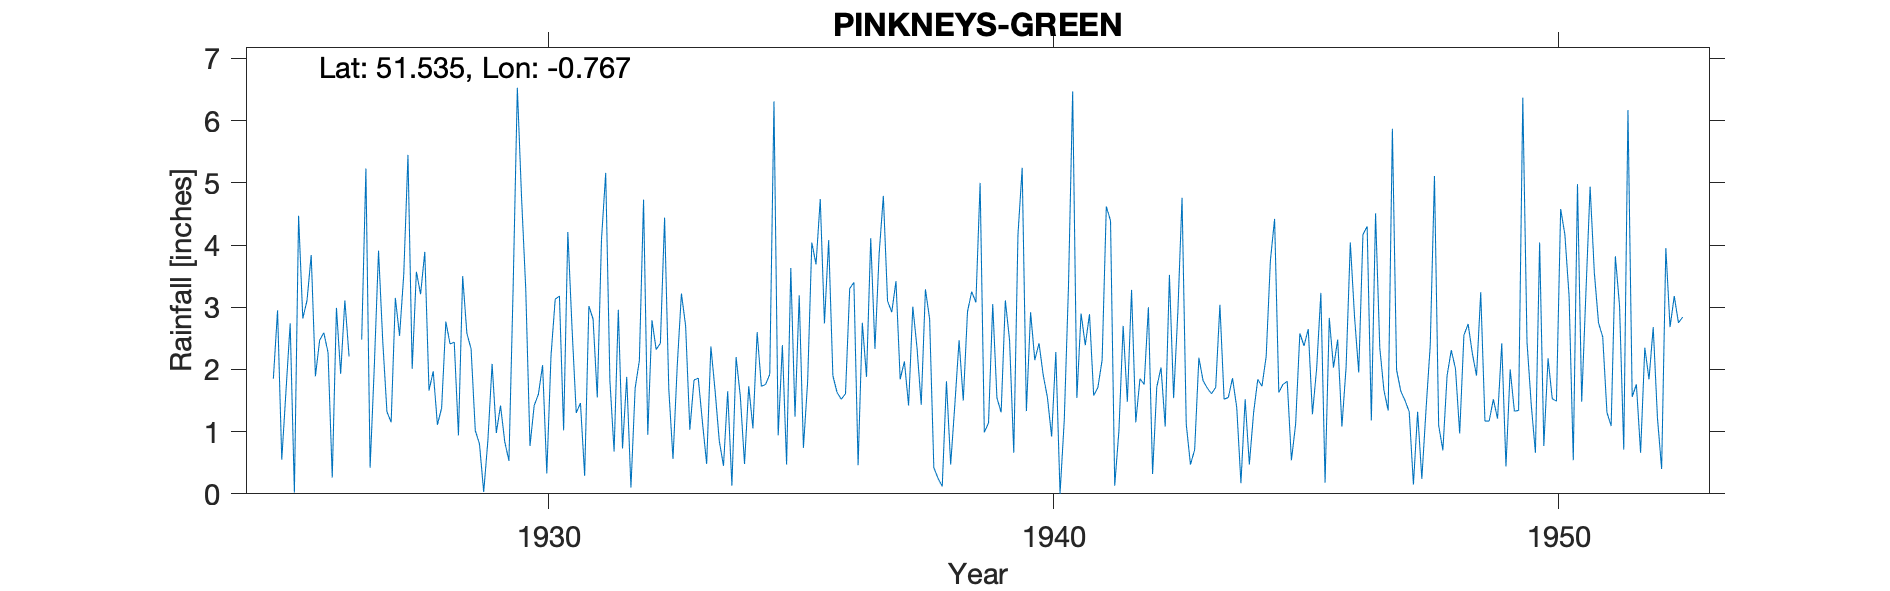

The table this chart was drawn from, first rows:
PINKNEYS-GREEN, , , , , , , , , , , , , , , , , , , , , , , 
Grid ref, SU856825, Long, -0.7673, Lat, 51.53, Elevation, 250, ft., , , , , , , , , , , , , , , 
Station no, 783, , , , , , , , , , , , , , , , , , , , , , 
, 1920, 1921, 1922, 1923, 1924, 1925, 1926, 1927, 1928, 1929, 1930, 1931, 1932, 1933, 1934, 1935, 1936, 1937, 1938, 1939, 1940, 1941, 1942
January, , , , , , 1.85, 2.59, 2.05, 3.89, 1.02, 3.29, 1.3, 1.88, 2.05, 1.65, 0.94, 4.08, 3.86, 2.81, 5, 2.92, 2.9, 3.28
February, , , , , , 2.95, 2.27, 3.91, 1.66, 0.8, 0.77, 1.46, 0.1, 3.22, 0.13, 2.39, 1.9, 4.79, 0.42, 0.99, 2.15, 2.39, 1.15
March, , , , , , 0.55, 0.26, 2.46, 1.97, 0.03, 1.42, 0.29, 1.7, 2.7, 2.2, 0.47, 1.63, 3.1, 0.25, 1.14, 2.42, 2.89, 1.85
April, , , , , , 1.65, 2.99, 1.32, 1.11, 0.86, 1.6, 3.02, 2.14, 1.03, 1.57, 3.63, 1.52, 2.92, 0.12, 3.05, 1.91, 1.58, 1.76
May, , , , , , 2.74, 1.93, 1.15, 1.38, 2.09, 2.07, 2.81, 4.73, 1.83, 0.48, 1.24, 1.61, 3.42, 1.81, 1.54, 1.55, 1.71, 3
June, , , , , , 0.02, 3.11, 3.15, 2.77, 0.98, 0.33, 1.55, 0.95, 1.86, 1.73, 3.19, 3.3, 1.84, 0.47, 1.31, 0.92, 2.15, 0.32
July, , , , , , 4.47, 2.21, 2.54, 2.41, 1.42, 2.22, 4.09, 2.79, 1.15, 1.05, 0.74, 3.4, 2.13, 1.44, 3.11, 2.28, 4.62, 1.72
August, , , , , , 2.82, , 3.53, 2.44, 0.84, 3.13, 5.16, 2.32, 0.48, 2.6, 1.8, 0.46, 1.42, 2.47, 2.47, 0, 4.39, 2.03
September, , , , , , 3.11, , 5.45, 0.94, 0.53, 3.18, 1.82, 2.42, 2.37, 1.73, 4.04, 2.75, 3.01, 1.5, 0.66, 1.18, 0.13, 1.08
October, , , , , , 3.84, 2.48, 2.01, 3.5, 3.32, 1.02, 0.68, 4.44, 1.66, 1.76, 3.69, 1.88, 2.35, 2.93, 4.17, 3.32, 1.02, 3.52
November, , , , , , 1.89, 5.23, 3.57, 2.58, 6.53, 4.21, 2.96, 1.68, 0.85, 1.92, 4.74, 4.11, 1.43, 3.25, 5.24, 6.47, 2.7, 1.54
December, , , , , , 2.47, 0.42, 3.21, 2.33, 4.76, 2.66, 0.73, 0.56, 0.45, 6.31, 2.74, 2.33, 3.29, 3.08, 1.33, 1.54, 1.48, 2.92
Total, , , , , , 28.36, , 34.35, 26.98, 23.18, 25.9, 25.87, 25.71, 19.65, 23.13, 29.61, 28.97, 33.56, 20.55, 30.01, 26.66, 27.96, 24.17
NOTES, , , , , , , , , , , , , , , , , , , , , , , 
NGR is close to Pinkeys Green but canot …, , , , , , , , , , , , , , , , , , , , , , , 
August 1940 is a "-" on the record; by c…, , , , , , , , , , , , , , , , , , , , , , , 
